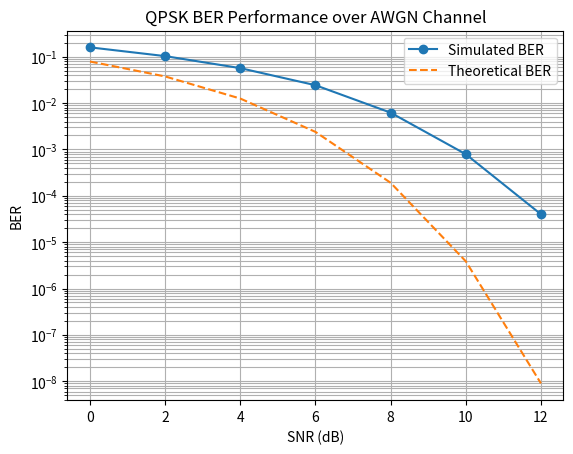
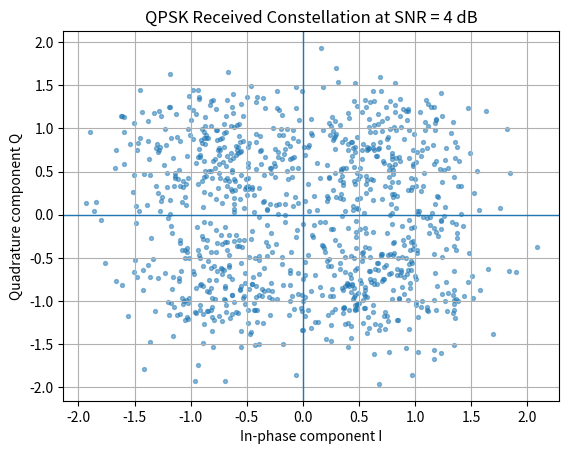

Generate these figures, in order, with matplotlib:
"""
QPSK BER Simulation
-------------------
This beginner-friendly script simulates a QPSK communication system.

Main steps:
1. Generate random bits
2. Map every 2 bits to one QPSK symbol
3. Add AWGN noise to simulate a noisy channel
4. Demodulate received symbols back to bits
5. Calculate BER under different SNR values
6. Plot the BER-SNR curve and a constellation diagram
"""

import numpy as np
import matplotlib.pyplot as plt


# Gray coding map:
# 00 ->  1 + 1j
# 01 -> -1 + 1j
# 11 -> -1 - 1j
# 10 ->  1 - 1j
# Dividing by sqrt(2) makes the average symbol power equal to 1.
QPSK_MAP = {
    (0, 0): (1 + 1j) / np.sqrt(2),
    (0, 1): (-1 + 1j) / np.sqrt(2),
    (1, 1): (-1 - 1j) / np.sqrt(2),
    (1, 0): (1 - 1j) / np.sqrt(2),
}


REVERSE_QPSK_MAP = {value: key for key, value in QPSK_MAP.items()}


def qpsk_modulate(bits: np.ndarray) -> np.ndarray:
    """Map input bits to QPSK symbols."""
    if len(bits) % 2 != 0:
        bits = np.append(bits, 0)

    symbols = []
    for i in range(0, len(bits), 2):
        bit_pair = (int(bits[i]), int(bits[i + 1]))
        symbols.append(QPSK_MAP[bit_pair])

    return np.array(symbols)


def add_awgn_noise(symbols: np.ndarray, snr_db: float) -> np.ndarray:
    """Add AWGN noise according to the given SNR in dB."""
    signal_power = np.mean(np.abs(symbols) ** 2)
    snr_linear = 10 ** (snr_db / 10)
    noise_power = signal_power / snr_linear

    # Complex noise has real part and imaginary part.
    # Each part takes half of the total noise power.
    noise = np.sqrt(noise_power / 2) * (
        np.random.randn(len(symbols)) + 1j * np.random.randn(len(symbols))
    )
    return symbols + noise


def qpsk_demodulate(received_symbols: np.ndarray) -> np.ndarray:
    """Demodulate QPSK symbols by checking the quadrant of each received symbol."""
    demodulated_bits = []

    for symbol in received_symbols:
        i_part = symbol.real
        q_part = symbol.imag

        if i_part >= 0 and q_part >= 0:
            demodulated_bits.extend([0, 0])
        elif i_part < 0 and q_part >= 0:
            demodulated_bits.extend([0, 1])
        elif i_part < 0 and q_part < 0:
            demodulated_bits.extend([1, 1])
        else:
            demodulated_bits.extend([1, 0])

    return np.array(demodulated_bits)


def calculate_ber(transmitted_bits: np.ndarray, received_bits: np.ndarray) -> float:
    """Calculate Bit Error Rate."""
    min_length = min(len(transmitted_bits), len(received_bits))
    transmitted_bits = transmitted_bits[:min_length]
    received_bits = received_bits[:min_length]
    return np.mean(transmitted_bits != received_bits)


def theoretical_qpsk_ber(snr_db: np.ndarray) -> np.ndarray:
    """Calculate theoretical BER for QPSK in AWGN.

    For Gray-coded QPSK, BER is the same as BPSK under the same Eb/N0.
    Here we use a simple approximation based on the Q-function.
    """
    from math import erfc

    snr_linear = 10 ** (snr_db / 10)
    return np.array([0.5 * erfc(np.sqrt(x)) for x in snr_linear])


def run_simulation() -> None:
    np.random.seed(42)

    num_bits = 100_000
    snr_db_range = np.arange(0, 13, 2)

    transmitted_bits = np.random.randint(0, 2, num_bits)
    transmitted_symbols = qpsk_modulate(transmitted_bits)

    ber_values = []
    example_received_symbols = None

    for snr_db in snr_db_range:
        received_symbols = add_awgn_noise(transmitted_symbols, snr_db)
        received_bits = qpsk_demodulate(received_symbols)
        ber = calculate_ber(transmitted_bits, received_bits)
        ber_values.append(ber)

        if snr_db == 4:
            example_received_symbols = received_symbols

        print(f"SNR = {snr_db:2d} dB, BER = {ber:.6f}")

    # Plot BER curve
    plt.figure()
    plt.semilogy(snr_db_range, ber_values, "o-", label="Simulated BER")
    plt.semilogy(snr_db_range, theoretical_qpsk_ber(snr_db_range), "--", label="Theoretical BER")
    plt.xlabel("SNR (dB)")
    plt.ylabel("BER")
    plt.title("QPSK BER Performance over AWGN Channel")
    plt.grid(True, which="both")
    plt.legend()
    plt.savefig("ber_curve.png", dpi=300, bbox_inches="tight")

    # Plot constellation diagram at SNR = 4 dB
    if example_received_symbols is not None:
        plt.figure()
        plt.scatter(example_received_symbols[:1000].real, example_received_symbols[:1000].imag, s=8, alpha=0.5)
        plt.axhline(0, linewidth=1)
        plt.axvline(0, linewidth=1)
        plt.xlabel("In-phase component I")
        plt.ylabel("Quadrature component Q")
        plt.title("QPSK Received Constellation at SNR = 4 dB")
        plt.grid(True)
        plt.savefig("constellation.png", dpi=300, bbox_inches="tight")

    print("\nSimulation finished.")
    print("Generated files: ber_curve.png, constellation.png")


if __name__ == "__main__":
    run_simulation()
